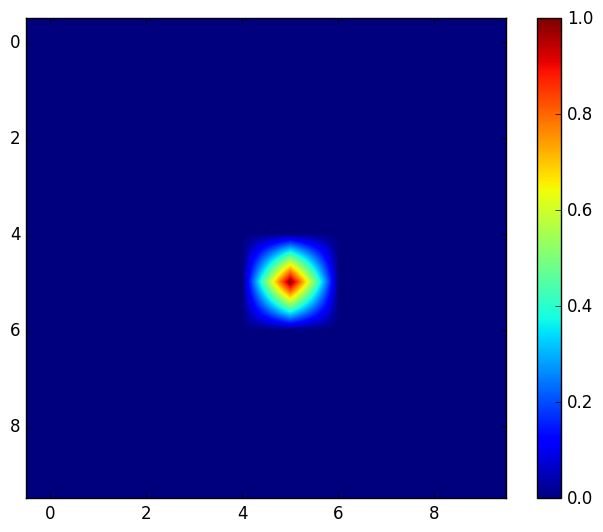

Write the Python code that produced this figure.
#importing libraries
import matplotlib.pyplot as plt
import matplotlib.animation as animation
import numpy as np
plt.style.use('classic')

init = np.zeros((10,10))
init[5][5]= 1
fig = plt.figure()
ax1 = fig.add_subplot(1,1,1)
init = init.tolist()
plt.imshow(init)
plt.colorbar()
working=0

def animate(i):


    k=0
    data = open('frames.txt','r').read()
    lines = data.split('$')
    lines.pop()
    img = [init]
    for line in lines:
        image = np.fromstring(line, dtype=float, sep=',')

        image = image.reshape(10,10)
        a = image.tolist()
        img.append(a)
        k=len(img)-1

        print(img)


    ax1.clear()
    if i<k:
        plt.imshow(img[i])
    elif i>=k:
        plt.imshow(img[k-1])

    working=i



ani = animation.FuncAnimation(fig, animate, interval=1000)
plt.show()
